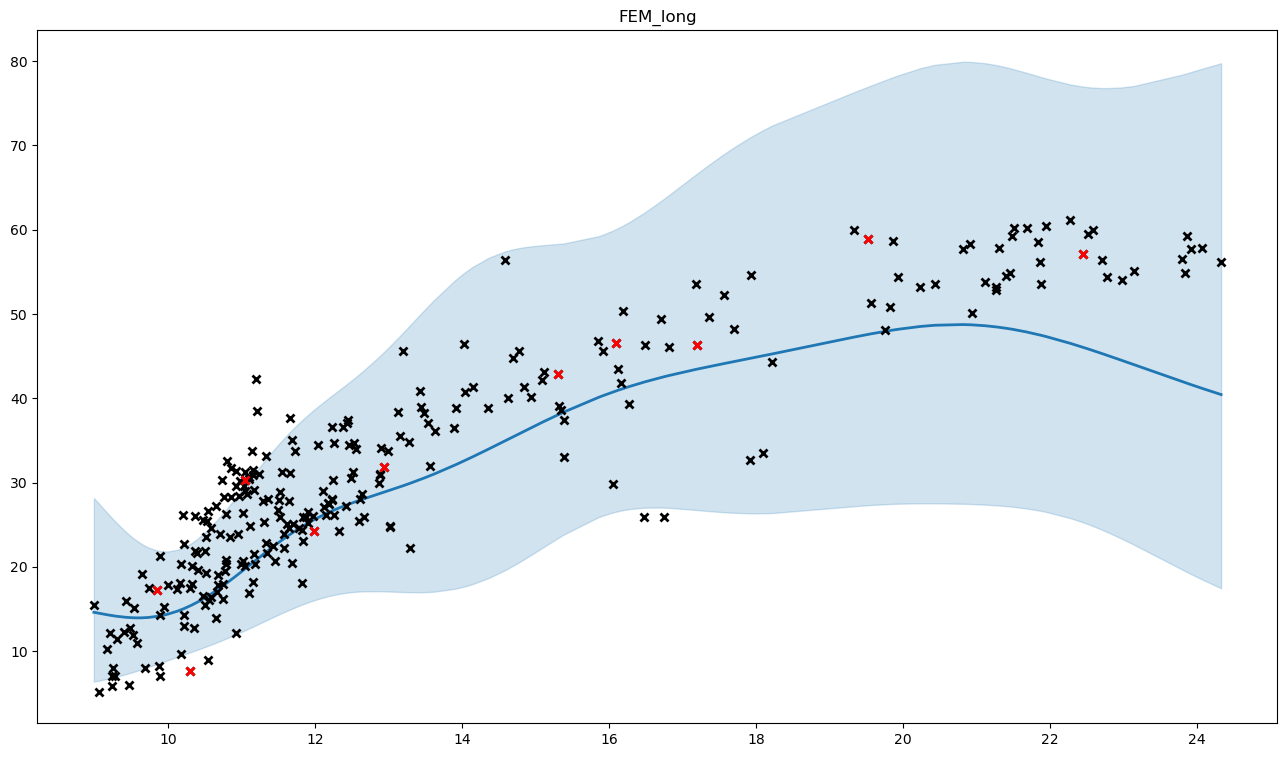

Values plotted in this chart, from the file beside it:
, x, y, mean, med, lb, ub, pred_mean, pred_med, pred_lb, pred_ub
0, 10.37, 26.07, 15.67, 15.35, 10.07, 23.13, 16.74, 15.35, 6.387, 35.17
1, 10.96, 28.45, 19.2, 18.77, 12.16, 28.7, 20.5, 18.77, 7.854, 43.13
2, 11.91, 25.2, 25.2, 24.6, 15.79, 38.04, 26.89, 24.6, 10.38, 56.59
3, 14.36, 38.9, 33.97, 32.68, 18.67, 56.66, 36.22, 32.68, 13.02, 79.91
4, 10.7, 23.9, 17.48, 17.11, 11.18, 25.92, 18.67, 17.11, 7.157, 39.21
5, 12.87, 29.97, 28.68, 27.85, 17.11, 44.97, 30.59, 27.85, 11.53, 65.45
6, 13.44, 38.99, 30.4, 29.31, 16.99, 50.05, 32.42, 29.31, 11.74, 71.1
7, 11.02, 26.4, 19.59, 19.15, 12.38, 29.34, 20.92, 19.15, 8.014, 44.02
8, 20.94, 50.1, 48.71, 46.97, 27.45, 79.89, 51.91, 46.97, 19.15, 113.2
9, 11.78, 24.58, 24.57, 23.99, 15.4, 37.09, 26.22, 23.99, 10.11, 55.2
10, 11.52, 25.9, 23.01, 22.46, 14.41, 34.72, 24.55, 22.46, 9.439, 51.73
11, 10.84, 23.6, 18.36, 17.96, 11.68, 27.34, 19.61, 17.96, 7.514, 41.21
12, 16.28, 39.3, 41.39, 40.52, 26.85, 60.9, 44.12, 40.52, 17.67, 91.33
13, 11.62, 25.06, 23.6, 23.04, 14.78, 35.62, 25.18, 23.04, 9.692, 53.04
14, 10.52, 23.5, 16.43, 16.08, 10.56, 24.24, 17.55, 16.08, 6.717, 36.82
15, 12.44, 37.4, 27.39, 26.7, 16.95, 41.76, 29.22, 26.7, 11.24, 61.72
16, 11.19, 42.3, 20.79, 20.3, 13.07, 31.25, 22.19, 20.3, 8.505, 46.74
17, 12.49, 30.5, 27.55, 26.85, 17, 42.1, 29.39, 26.85, 11.29, 62.14
18, 9.944, 15.3, 14.29, 13.93, 8.769, 21.83, 15.27, 13.93, 5.63, 32.63
19, 9.995, 17.8, 14.4, 14.05, 8.926, 21.83, 15.39, 14.05, 5.711, 32.76
20, 12.23, 27.9, 26.62, 25.98, 16.62, 40.3, 28.4, 25.98, 10.97, 59.81
21, 10.79, 26.22, 18.02, 17.62, 11.49, 26.78, 19.24, 17.62, 7.374, 40.42
22, 9.732, 17.5, 14, 13.58, 8.126, 22.29, 14.97, 13.58, 5.32, 32.63
23, 11.58, 23.9, 23.36, 22.81, 14.63, 35.26, 24.93, 22.81, 9.59, 52.52
24, 9.24, 7.005, 14.22, 13.49, 6.854, 25.74, 15.2, 13.49, 4.75, 35.52
25, 20.44, 53.6, 48.66, 46.95, 27.54, 79.55, 51.86, 46.95, 19.19, 112.9
26, 11, 20.3, 19.41, 18.98, 12.28, 29.05, 20.73, 18.98, 7.942, 43.62
27, 11.17, 21.51, 20.65, 20.17, 12.99, 31.03, 22.04, 20.17, 8.448, 46.43
28, 23.93, 57.7, 41.61, 39.07, 19.14, 78.7, 44.35, 39.07, 14.1, 105.3
29, 9.469, 6.015, 13.99, 13.43, 7.391, 23.8, 14.95, 13.43, 4.989, 33.75
30, 10.75, 16.2, 17.78, 17.4, 11.35, 26.4, 18.99, 17.4, 7.278, 39.89
31, 21.51, 60.2, 48.15, 46.43, 27.12, 79.03, 51.32, 46.43, 18.92, 111.9
32, 10.59, 16.4, 16.8, 16.44, 10.78, 24.82, 17.94, 16.44, 6.873, 37.65
33, 13.19, 45.6, 29.6, 28.63, 17.02, 47.73, 31.57, 28.63, 11.63, 68.5
34, 11.68, 20.46, 24, 23.43, 15.04, 36.23, 25.61, 23.43, 9.866, 53.94
35, 13.02, 24.72, 29.09, 28.2, 17.08, 46.19, 31.03, 28.2, 11.58, 66.8
36, 13.02, 24.86, 29.09, 28.2, 17.08, 46.19, 31.03, 28.2, 11.58, 66.8
37, 10.48, 16.51, 16.21, 15.88, 10.43, 23.92, 17.32, 15.88, 6.626, 36.35
38, 10.22, 14.3, 15.07, 14.75, 9.621, 22.36, 16.11, 14.75, 6.102, 33.93
39, 10.3, 17.48, 15.39, 15.07, 9.874, 22.75, 16.45, 15.07, 6.259, 34.58
40, 10.22, 22.7, 15.07, 14.75, 9.623, 22.36, 16.11, 14.75, 6.103, 33.94
41, 10.5, 15.5, 16.31, 15.97, 10.49, 24.07, 17.42, 15.97, 6.668, 36.56
42, 10.65, 27.25, 17.15, 16.79, 10.99, 25.39, 18.32, 16.79, 7.021, 38.46
43, 12.24, 30.35, 26.66, 26.01, 16.64, 40.37, 28.44, 26.01, 10.98, 59.9
44, 10.98, 30.2, 19.28, 18.84, 12.2, 28.83, 20.58, 18.84, 7.886, 43.31
45, 11.82, 24.37, 24.74, 24.15, 15.5, 37.34, 26.4, 24.15, 10.19, 55.57
46, 11.04, 20.13, 19.74, 19.29, 12.46, 29.57, 21.07, 19.29, 8.074, 44.36
47, 10.77, 19.5, 17.93, 17.54, 11.44, 26.63, 19.14, 17.54, 7.337, 40.22
48, 10.78, 20.87, 17.98, 17.59, 11.47, 26.72, 19.2, 17.59, 7.359, 40.34
49, 13.28, 34.78, 29.89, 28.87, 17, 48.58, 31.87, 28.87, 11.67, 69.44
50, 11.15, 31.53, 20.48, 20, 12.89, 30.76, 21.86, 20, 8.378, 46.04
51, 10.85, 31.7, 18.43, 18.03, 11.72, 27.46, 19.68, 18.03, 7.543, 41.38
52, 10.21, 26.13, 15.02, 14.7, 9.58, 22.3, 16.05, 14.7, 6.077, 33.84
53, 11.04, 31.25, 19.72, 19.27, 12.45, 29.54, 21.05, 19.27, 8.067, 44.32
54, 10.92, 31.35, 18.93, 18.51, 12, 28.27, 20.21, 18.51, 7.746, 42.52
55, 11.35, 28.06, 21.9, 21.39, 13.74, 33.02, 23.38, 21.39, 8.972, 49.27
56, 11.16, 18.2, 20.53, 20.06, 12.92, 30.85, 21.92, 20.06, 8.402, 46.17
57, 11.16, 30.89, 20.55, 20.08, 12.93, 30.88, 21.94, 20.08, 8.41, 46.22
58, 12.99, 33.75, 29, 28.13, 17.09, 45.91, 30.93, 28.13, 11.57, 66.5
59, 13.29, 22.29, 29.9, 28.88, 17, 48.62, 31.89, 28.88, 11.67, 69.48
... 201 more rows
